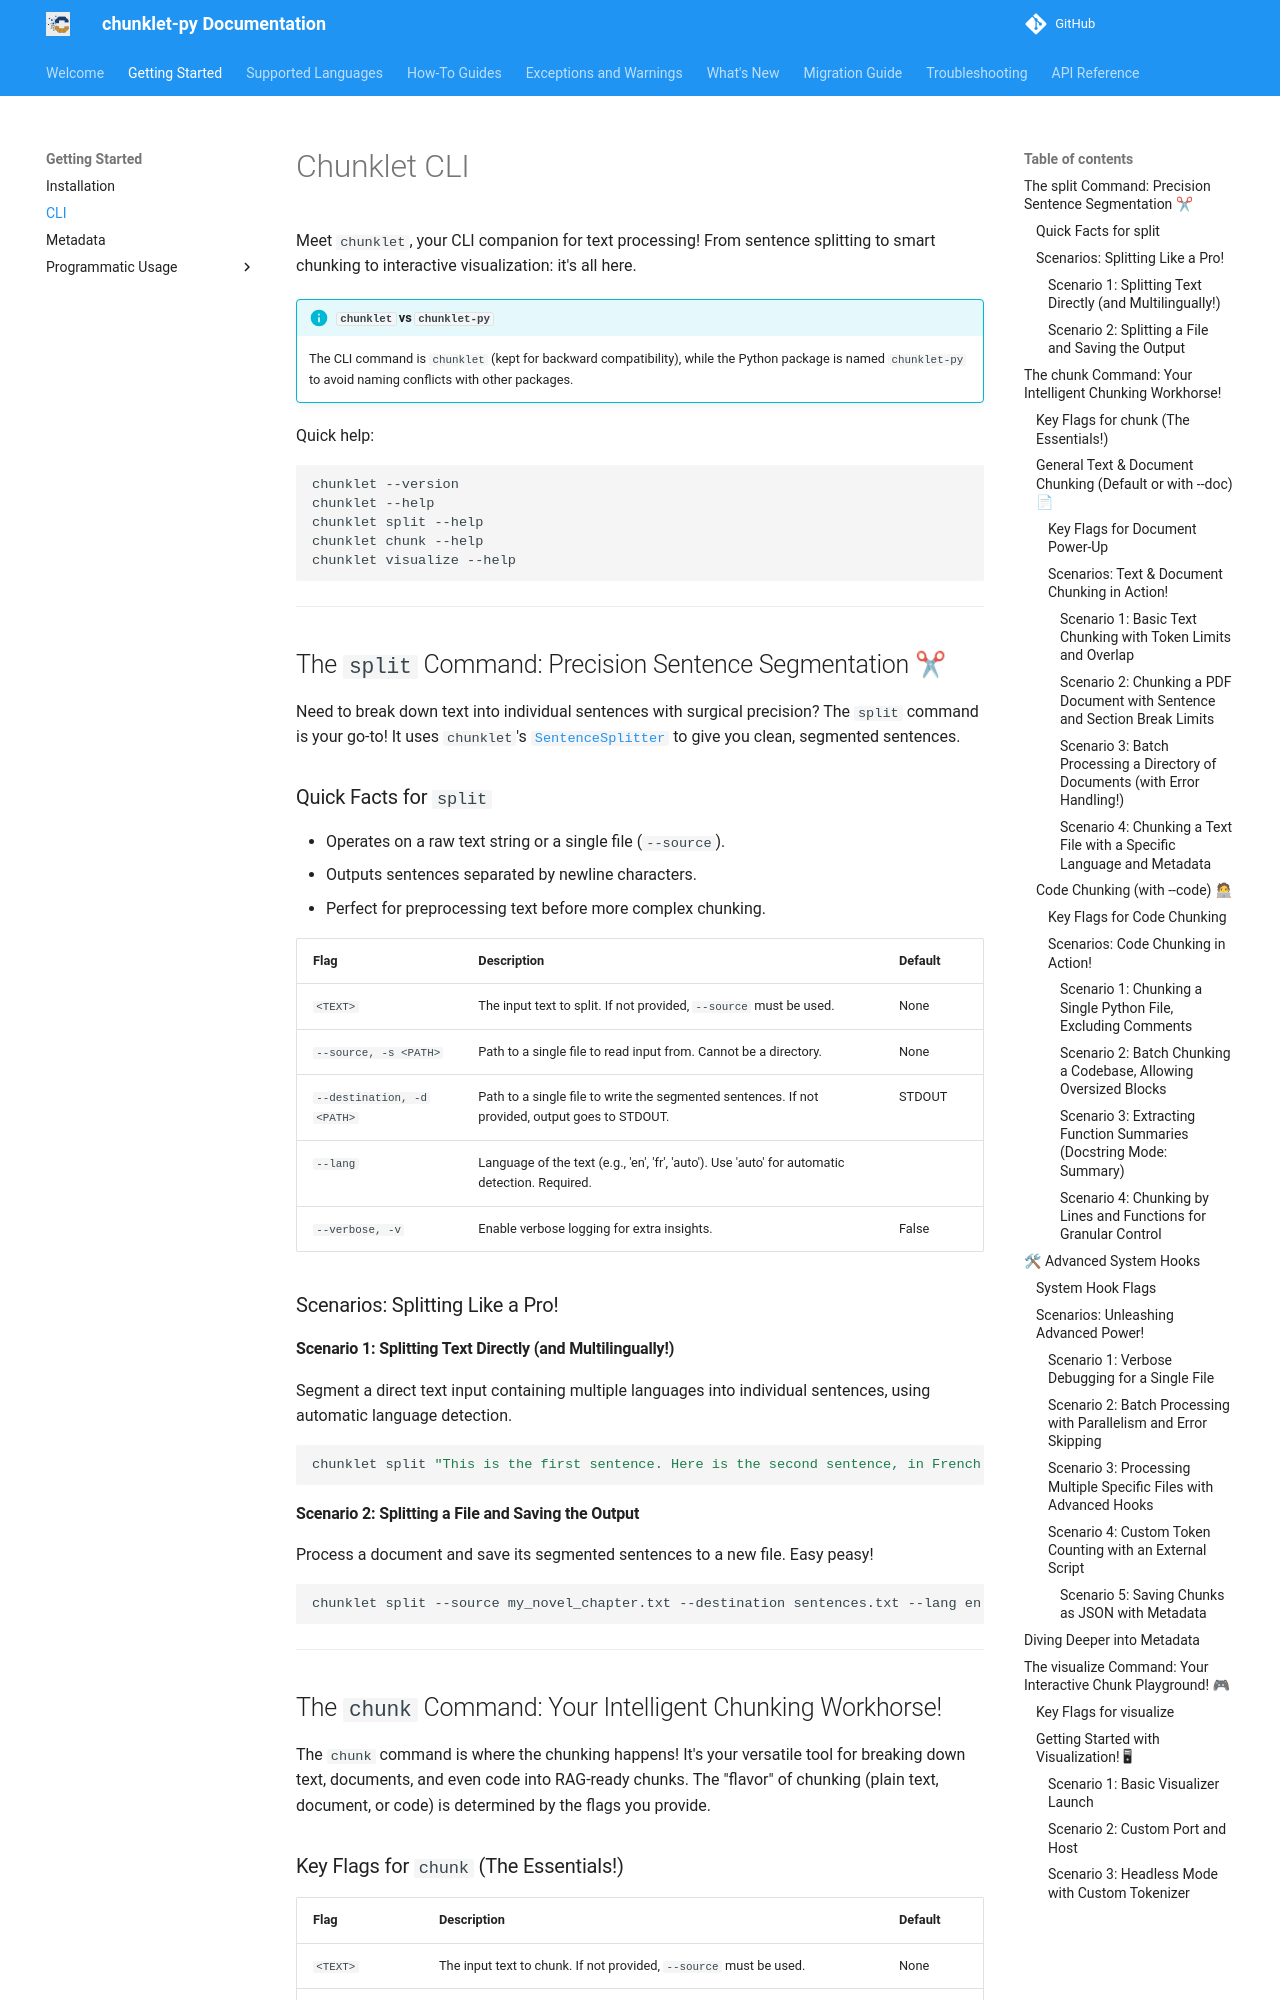

repository: speedyk-005/chunklet-py · page: 3.0.0/getting-started/cli/index.html · generator: mkdocs

# Chunklet CLI

Meet `chunklet`, your CLI companion for text processing! From sentence splitting to smart chunking to interactive visualization: it's all here.

!!! info "`chunklet` vs `chunklet-py`"
    The CLI command is `chunklet` (kept for backward compatibility), while the Python package is named `chunklet-py` to avoid naming conflicts with other packages.

Quick help:

```bash
chunklet --version
chunklet --help
chunklet split --help
chunklet chunk --help
chunklet visualize --help
```

---

## The `split` Command: Precision Sentence Segmentation ✂

Need to break down text into individual sentences with surgical precision? The `split` command is your go-to! It uses `chunklet`'s [`SentenceSplitter`](programmatic/sentence_splitter.md) to give you clean, segmented sentences.

### Quick Facts for `split`

*   Operates on a raw text string or a single file (`--source`).
*   Outputs sentences separated by newline characters.
*   Perfect for preprocessing text before more complex chunking.

| Flag | Description | Default |
|---|---|---|
| `<TEXT>` | The input text to split. If not provided, `--source` must be used. | None |
| `--source, -s <PATH>` | Path to a single file to read input from. Cannot be a directory. | None |
| `--destination, -d <PATH>` | Path to a single file to write the segmented sentences. If not provided, output goes to STDOUT. | STDOUT |
| `--lang` | Language of the text (e.g., 'en', 'fr', 'auto'). Use 'auto' for automatic detection. Required. |
| `--verbose, -v` | Enable verbose logging for extra insights. | False |

### Scenarios: Splitting Like a Pro!

#### Scenario 1: Splitting Text Directly (and Multilingually!)

Segment a direct text input containing multiple languages into individual sentences, using automatic language detection.

```bash
chunklet split "This is the first sentence. Here is the second sentence, in French. C'est la vie! ¿Cómo estás?" --lang auto
```

#### Scenario 2: Splitting a File and Saving the Output

Process a document and save its segmented sentences to a new file. Easy peasy!

```bash
chunklet split --source my_novel_chapter.txt --destination sentences.txt --lang en
```

--- 

## The `chunk` Command: Your Intelligent Chunking Workhorse!

The `chunk` command is where the chunking happens! It's your versatile tool for breaking down text, documents, and even code into RAG-ready chunks. The "flavor" of chunking (plain text, document, or code) is determined by the flags you provide.
